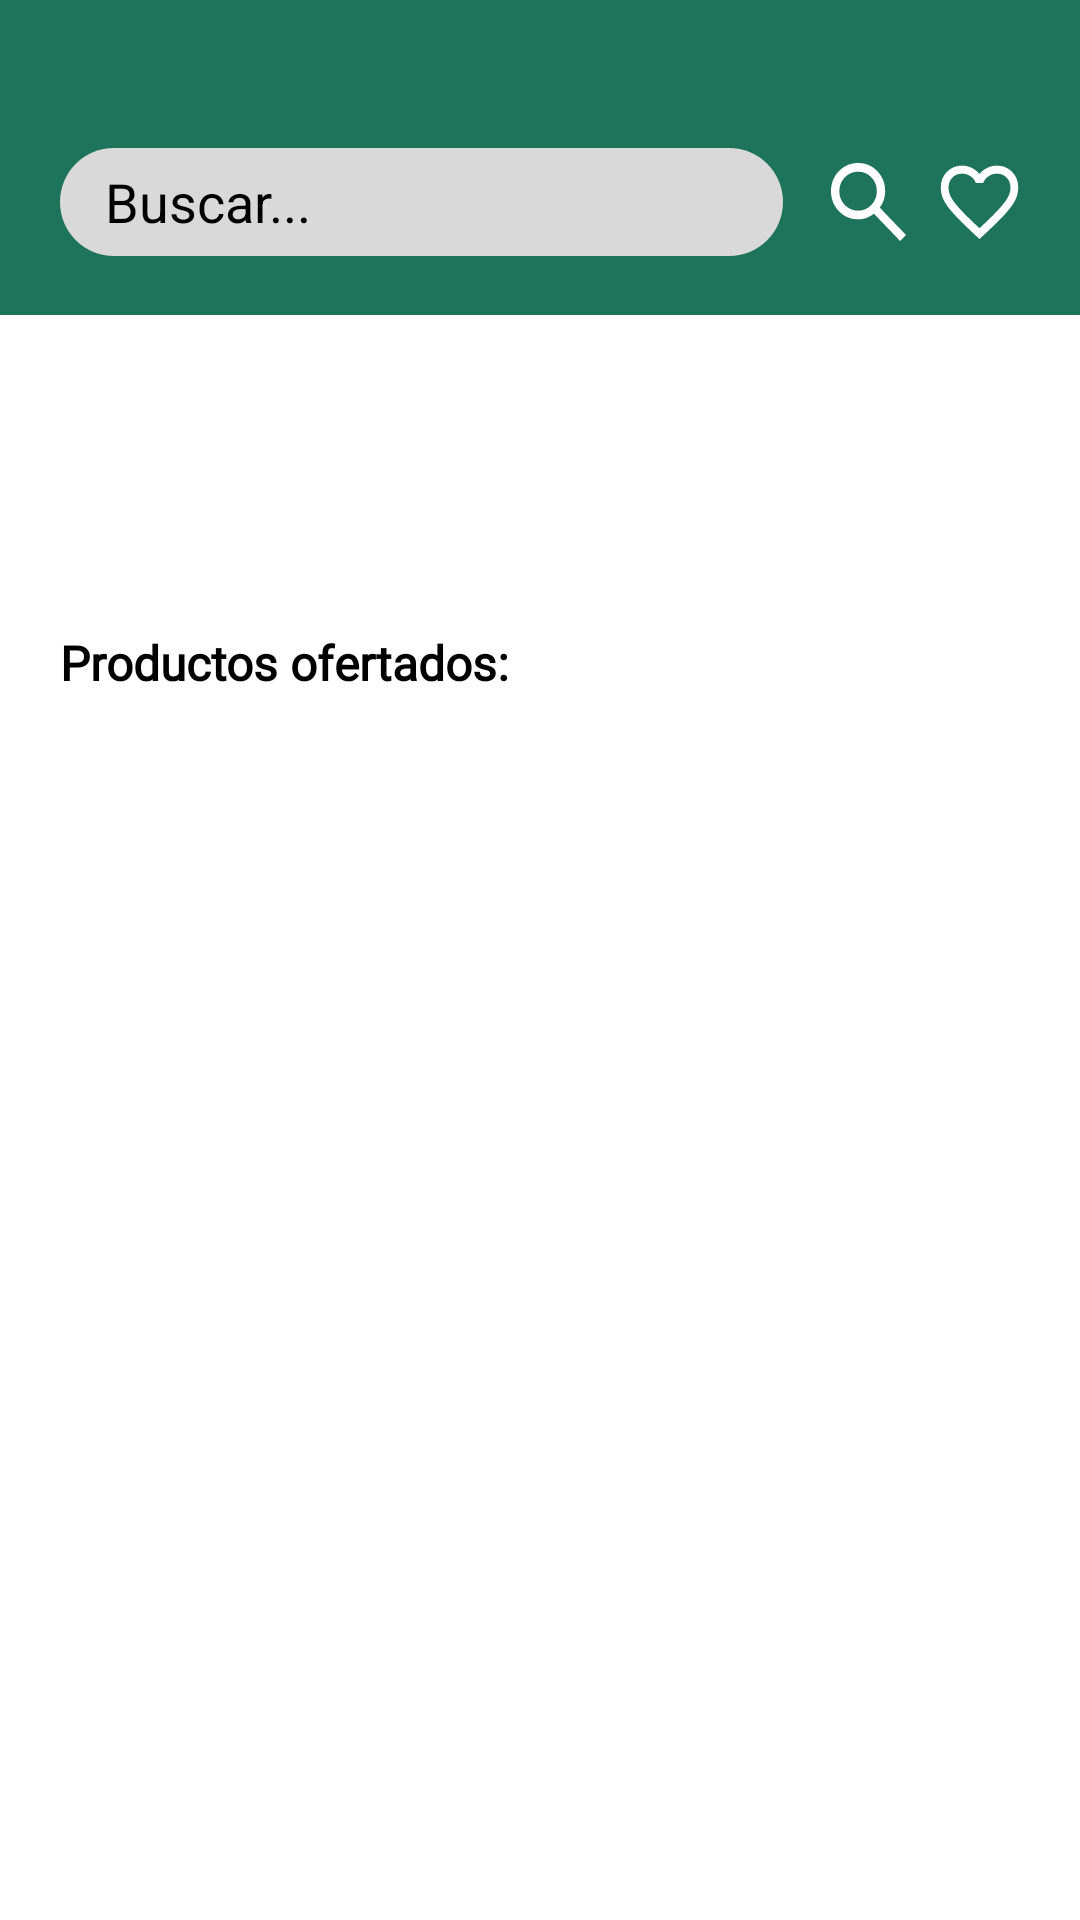

The Android layout XML behind this screen, and the referenced resources:
<!-- AndroidManifest.xml: application theme Theme.SmartTrade -->
<!-- res/layout/fragment_home.xml -->
<?xml version="1.0" encoding="utf-8"?>
<androidx.constraintlayout.widget.ConstraintLayout xmlns:android="http://schemas.android.com/apk/res/android"
    xmlns:tools="http://schemas.android.com/tools"
    xmlns:app="http://schemas.android.com/apk/res-auto"
    android:layout_width="match_parent"
    android:layout_height="match_parent"
    tools:context=".mainBuyerFragments.HomeFragment">

    <androidx.constraintlayout.widget.ConstraintLayout
        android:id="@+id/constraintLayoutTop"
        android:layout_width="0dp"
        android:layout_height="wrap_content"
        app:layout_constraintEnd_toEndOf="parent"
        app:layout_constraintStart_toStartOf="parent"
        app:layout_constraintTop_toTopOf="parent" >

        <androidx.constraintlayout.widget.ConstraintLayout
            android:id="@+id/recomendationsLayout"
            android:layout_width="0dp"
            android:layout_height="110dp"
            android:layout_marginStart="20dp"
            android:layout_marginEnd="99dp"
            app:layout_constraintVertical_bias="0.65"
            android:orientation="vertical"
            app:layout_constraintBottom_toBottomOf="parent"
            app:layout_constraintEnd_toEndOf="parent"
            app:layout_constraintStart_toStartOf="parent"
            app:layout_constraintTop_toTopOf="parent">

            <androidx.recyclerview.widget.RecyclerView
                android:id="@+id/recyclerViewSearches"
                android:layout_width="match_parent"
                android:backgroundTint="#d9d9d9"
                android:padding="10dp"
                android:background="@drawable/searchbar_desplegable_background_desplegable"
                android:layout_height="wrap_content"
                tools:ignore="MissingConstraints">

            </androidx.recyclerview.widget.RecyclerView>


        </androidx.constraintlayout.widget.ConstraintLayout>

        <androidx.constraintlayout.widget.ConstraintLayout
            android:id="@+id/constraintLayoutSearch"
            android:layout_width="match_parent"
            android:layout_height="105dp"
            android:background="#1e735b"
            android:paddingTop="20dp"
            app:layout_constraintEnd_toEndOf="parent"
            app:layout_constraintStart_toStartOf="parent"
            app:layout_constraintTop_toTopOf="parent"
            app:layout_constraintBottom_toTopOf="@id/constraintLayoutCategories">

            <EditText
                android:id="@+id/SearchBar"
                android:layout_width="0dp"
                android:textColor="@color/black"
                android:textColorHint="@color/black"
                android:layout_height="36dp"
                android:layout_marginStart="20dp"
                android:layout_marginEnd="10dp"
                android:background="@drawable/rounded_button_cancel"
                android:hint="Buscar..."
                android:paddingHorizontal="15dp"
                app:layout_constraintBottom_toBottomOf="parent"
                app:layout_constraintEnd_toStartOf="@+id/imageViewSearchButton"
                app:layout_constraintHorizontal_bias="0.0"
                app:layout_constraintStart_toStartOf="parent"
                app:layout_constraintTop_toTopOf="parent"
                app:layout_constraintVertical_bias="0.6" />

            <ImageView
                android:id="@+id/imageViewHeart"
                android:layout_width="wrap_content"
                android:layout_height="wrap_content"
                android:layout_marginEnd="18dp"
                app:layout_constraintBottom_toBottomOf="parent"
                app:layout_constraintEnd_toEndOf="parent"
                app:layout_constraintTop_toTopOf="parent"
                app:layout_constraintVertical_bias="0.6"
                app:srcCompat="@drawable/favorite_fill0_wght400_grad0_opsz24_1" />

            <ImageView
                android:id="@+id/imageViewSearchButton"
                android:layout_width="wrap_content"
                android:layout_height="wrap_content"
                android:layout_marginEnd="3dp"
                app:layout_constraintBottom_toBottomOf="parent"
                app:layout_constraintEnd_toStartOf="@+id/imageViewHeart"
                app:layout_constraintTop_toTopOf="parent"
                app:layout_constraintVertical_bias="0.6"
                app:srcCompat="@drawable/search_icon" />

        </androidx.constraintlayout.widget.ConstraintLayout>


        <androidx.constraintlayout.widget.ConstraintLayout
            android:id="@+id/constraintLayoutCategories"
            android:layout_width="match_parent"
            android:layout_height="wrap_content"
            android:background="@color/white"
            android:padding="15dp"
            app:layout_constraintBottom_toTopOf="@+id/constraintLayoutText"
            app:layout_constraintEnd_toEndOf="parent"
            app:layout_constraintStart_toStartOf="parent"
            app:layout_constraintTop_toBottomOf="@+id/constraintLayoutSearch">

            <androidx.recyclerview.widget.RecyclerView
                android:id="@+id/HorizontalScrollViewCat"
                android:layout_width="match_parent"
                android:layout_height="75dp"
                android:background="@color/white"
                android:orientation="horizontal"
                tools:layout_editor_absoluteY="4dp">

            </androidx.recyclerview.widget.RecyclerView>
        </androidx.constraintlayout.widget.ConstraintLayout>

        <androidx.constraintlayout.widget.ConstraintLayout
            android:id="@+id/constraintLayoutText"
            android:layout_width="match_parent"
            android:layout_height="wrap_content"
            android:paddingBottom="10dp"
            android:background="@color/white"
            app:layout_constraintEnd_toEndOf="parent"
            app:layout_constraintHorizontal_bias="0.0"
            app:layout_constraintStart_toStartOf="parent"
            app:layout_constraintTop_toBottomOf="@+id/constraintLayoutCategories">

            <TextView
                android:id="@+id/textView"
                android:layout_width="wrap_content"
                android:layout_height="wrap_content"
                android:layout_marginStart="20dp"
                android:fontFamily="@font/karla"
                android:text="Productos ofertados:"
                android:textColor="@color/black"
                android:textSize="16dp"
                android:textStyle="bold"
                app:layout_constraintBottom_toBottomOf="parent"
                app:layout_constraintStart_toStartOf="parent"
                app:layout_constraintTop_toTopOf="parent" />
        </androidx.constraintlayout.widget.ConstraintLayout>

    </androidx.constraintlayout.widget.ConstraintLayout>

    <androidx.constraintlayout.widget.ConstraintLayout
        android:id="@+id/constraintLayoutPopItem"
        android:layout_width="match_parent"
        android:layout_height="0dp"
        app:layout_constraintEnd_toEndOf="parent"
        app:layout_constraintTop_toBottomOf="@+id/constraintLayoutTop"
        app:layout_constraintBottom_toBottomOf="parent"
        app:layout_constraintHorizontal_bias="1.0"
        app:layout_constraintStart_toStartOf="parent">

        <GridView
            android:id="@+id/gridViewProd"
            android:gravity="center"
            android:layout_width="match_parent"
            android:layout_height="match_parent"
            app:layout_constraintTop_toTopOf="parent"
            app:layout_constraintBottom_toBottomOf="parent"
            android:background="@color/white"
            app:layout_constraintStart_toStartOf="parent"
            app:layout_constraintEnd_toEndOf="parent"
            android:verticalSpacing="20dp"
            android:numColumns="2">

        </GridView>
    </androidx.constraintlayout.widget.ConstraintLayout>


</androidx.constraintlayout.widget.ConstraintLayout>
<!-- resources referenced by this layout -->
<resources>
  <color name="black">#FF000000</color>
  <color name="white">#FFFFFFFF</color>
  <!-- drawable favorite_fill0_wght400_grad0_opsz24_1 (drawable) -->
  <vector xmlns:android="http://schemas.android.com/apk/res/android"
      android:width="31dp"
      android:height="32dp"
      android:viewportWidth="31"
      android:viewportHeight="32">
    <path
        android:pathData="M15.499,28L13.626,26.267C11.451,24.244 9.654,22.5 8.233,21.033C6.812,19.566 5.682,18.25 4.842,17.083C4.003,15.917 3.416,14.844 3.083,13.866C2.749,12.889 2.582,11.889 2.582,10.866C2.582,8.778 3.26,7.033 4.616,5.633C5.973,4.233 7.663,3.533 9.686,3.533C10.806,3.533 11.871,3.778 12.883,4.267C13.895,4.755 14.767,5.444 15.499,6.333C16.231,5.444 17.103,4.755 18.114,4.267C19.126,3.778 20.192,3.533 21.311,3.533C23.335,3.533 25.025,4.233 26.381,5.633C27.737,7.033 28.415,8.778 28.415,10.866C28.415,11.889 28.249,12.889 27.915,13.866C27.581,14.844 26.994,15.917 26.155,17.083C25.315,18.25 24.185,19.566 22.764,21.033C21.344,22.5 19.546,24.244 17.372,26.267L15.499,28ZM15.499,24.4C17.565,22.489 19.266,20.85 20.601,19.483C21.935,18.117 22.99,16.928 23.765,15.917C24.54,14.905 25.079,14.005 25.38,13.217C25.681,12.428 25.832,11.644 25.832,10.866C25.832,9.533 25.402,8.422 24.54,7.533C23.679,6.644 22.603,6.2 21.311,6.2C20.299,6.2 19.363,6.494 18.502,7.083C17.641,7.672 17.049,8.422 16.726,9.333H14.272C13.949,8.422 13.357,7.672 12.496,7.083C11.634,6.494 10.698,6.2 9.686,6.2C8.395,6.2 7.318,6.644 6.457,7.533C5.596,8.422 5.165,9.533 5.165,10.866C5.165,11.644 5.316,12.428 5.617,13.217C5.919,14.005 6.457,14.905 7.232,15.917C8.007,16.928 9.062,18.117 10.397,19.483C11.731,20.85 13.432,22.489 15.499,24.4Z"
        android:fillColor="#ffffff"/>
  </vector>
  <!-- drawable rounded_button_cancel (drawable) -->
  <?xml version="1.0" encoding="utf-8"?>
  <shape xmlns:android="http://schemas.android.com/apk/res/android"
      android:shape="rectangle">
      <solid android:color="#d9d9d9" />
      <corners android:radius="25dp"/>
  </shape>
  <!-- drawable search_icon (drawable) -->
  <vector xmlns:android="http://schemas.android.com/apk/res/android"
      android:width="37dp"
      android:height="38dp"
      android:viewportWidth="37"
      android:viewportHeight="38">
    <path
        android:pathData="M29.056,32L20.306,22.9C19.611,23.478 18.813,23.935 17.91,24.272C17.007,24.609 16.046,24.778 15.028,24.778C12.505,24.778 10.369,23.869 8.622,22.051C6.874,20.234 6,18.013 6,15.389C6,12.765 6.874,10.544 8.622,8.726C10.369,6.909 12.505,6 15.028,6C17.551,6 19.686,6.909 21.434,8.726C23.182,10.544 24.056,12.765 24.056,15.389C24.056,16.448 23.893,17.447 23.569,18.386C23.245,19.325 22.806,20.156 22.25,20.878L31,29.978L29.056,32ZM15.028,21.889C16.764,21.889 18.24,21.257 19.455,19.993C20.67,18.729 21.278,17.194 21.278,15.389C21.278,13.583 20.67,12.049 19.455,10.785C18.24,9.521 16.764,8.889 15.028,8.889C13.292,8.889 11.816,9.521 10.601,10.785C9.385,12.049 8.778,13.583 8.778,15.389C8.778,17.194 9.385,18.729 10.601,19.993C11.816,21.257 13.292,21.889 15.028,21.889Z"
        android:fillColor="#ffffff"/>
  </vector>
  <!-- drawable searchbar_desplegable_background_desplegable (drawable) -->
  <?xml version="1.0" encoding="utf-8"?>
  <shape xmlns:android="http://schemas.android.com/apk/res/android"
      android:shape="rectangle">
      <solid android:color="#d9d9d9" />
      <corners android:bottomLeftRadius="25dp"
          android:bottomRightRadius="25dp"/>
  </shape>
  <style name="Theme.SmartTrade" parent="Base.Theme.SmartTrade" />
  <style name="Base.Theme.SmartTrade" parent="Theme.AppCompat.Light.NoActionBar">
          
          
      </style>
</resources>
